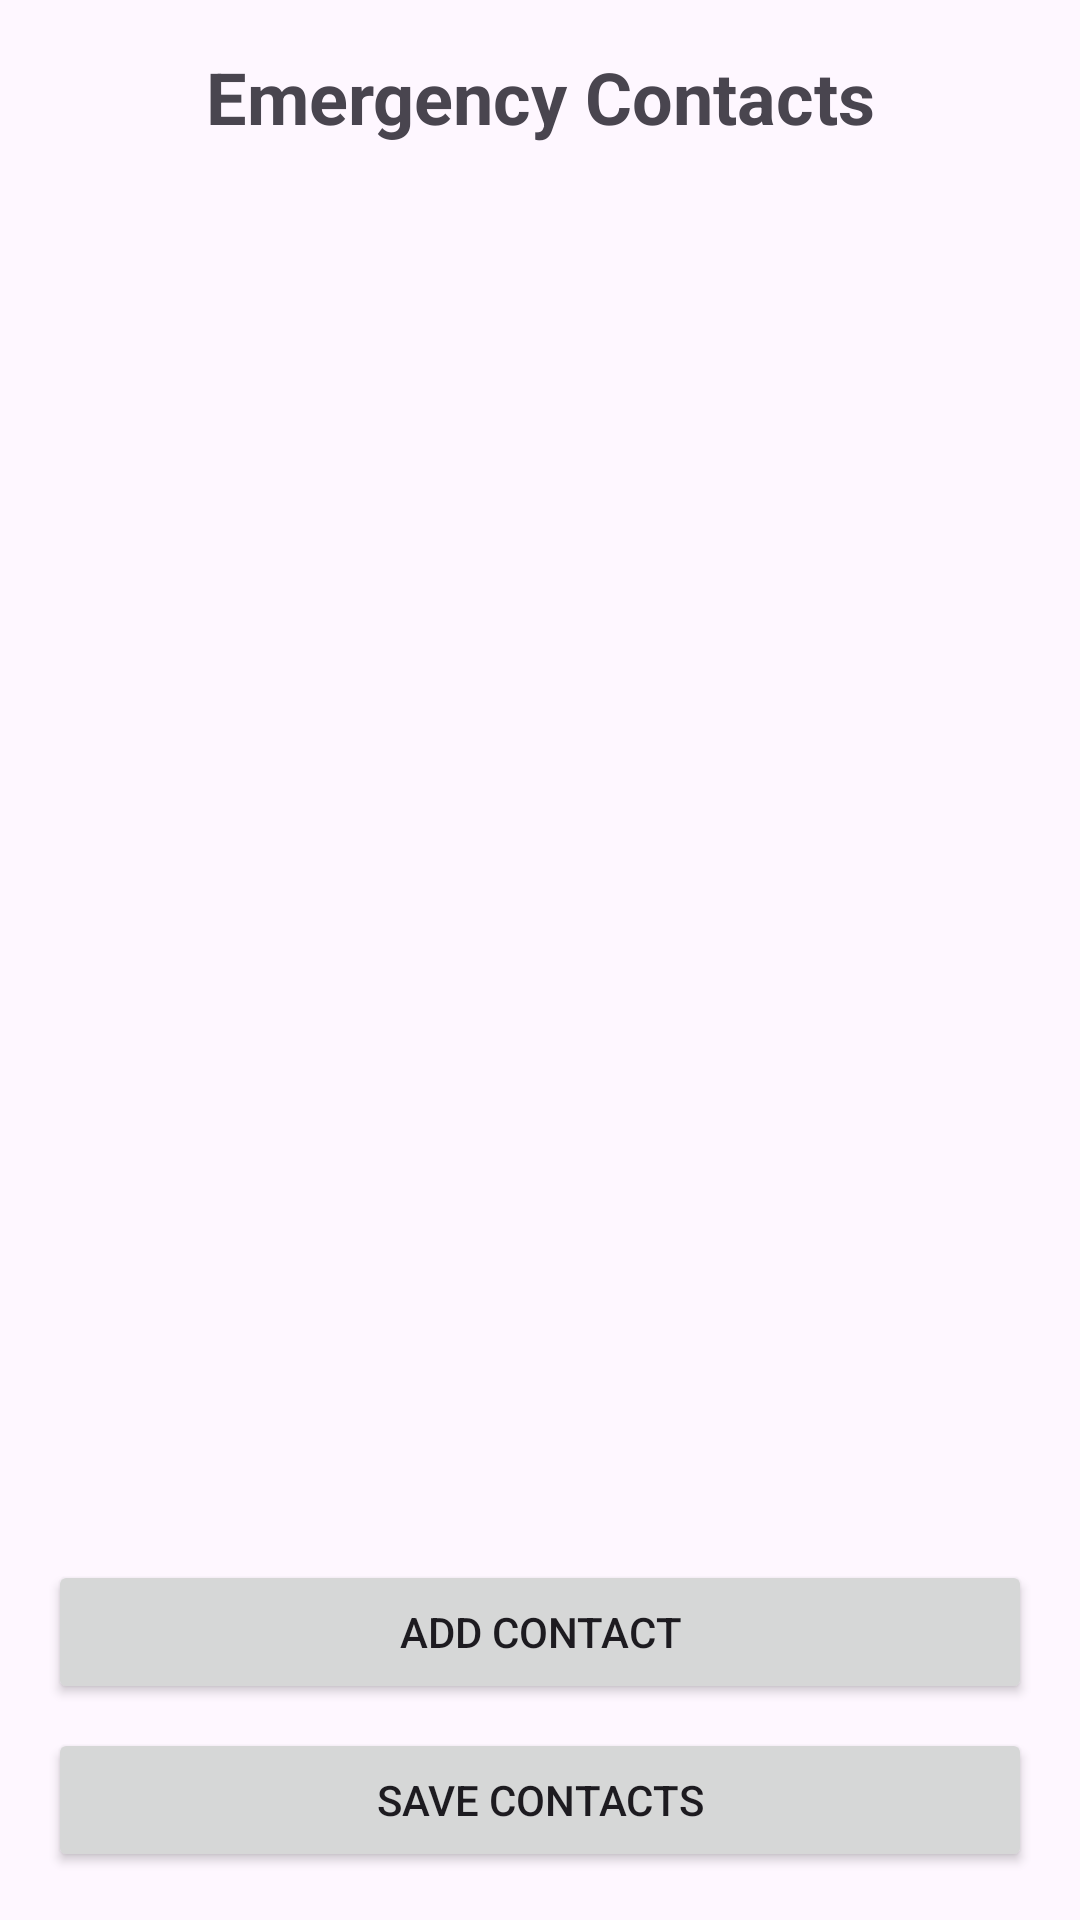

Produce the Android XML layout that renders to this screen, including the resource entries it uses.
<!-- AndroidManifest.xml: application theme Theme.Material3.Light.NoActionBar -->
<!-- res/layout/activity_emergency_contacts.xml -->
<?xml version="1.0" encoding="utf-8"?>
<LinearLayout
    xmlns:android="http://schemas.android.com/apk/res/android"
    android:layout_width="match_parent"
    android:layout_height="match_parent"
    android:orientation="vertical"
    android:padding="16dp">

    <TextView
        android:layout_width="match_parent"
        android:layout_height="wrap_content"
        android:text="Emergency Contacts"
        android:textSize="24sp"
        android:textStyle="bold"
        android:gravity="center"
        android:layout_marginBottom="16dp"/>

    <ScrollView
        android:layout_width="match_parent"
        android:layout_height="0dp"
        android:layout_weight="1">

        <LinearLayout
            android:id="@+id/contactsContainer"
            android:layout_width="match_parent"
            android:layout_height="wrap_content"
            android:orientation="vertical"/>

    </ScrollView>

    <Button
        android:id="@+id/btnAddContact"
        android:layout_width="match_parent"
        android:layout_height="wrap_content"
        android:text="Add Contact"
        android:layout_marginTop="8dp"/>

    <Button
        android:id="@+id/btnSaveContacts"
        android:layout_width="match_parent"
        android:layout_height="wrap_content"
        android:text="Save Contacts"
        android:layout_marginTop="8dp"/>

</LinearLayout>
<!-- resources referenced by this layout -->
<resources>

</resources>
